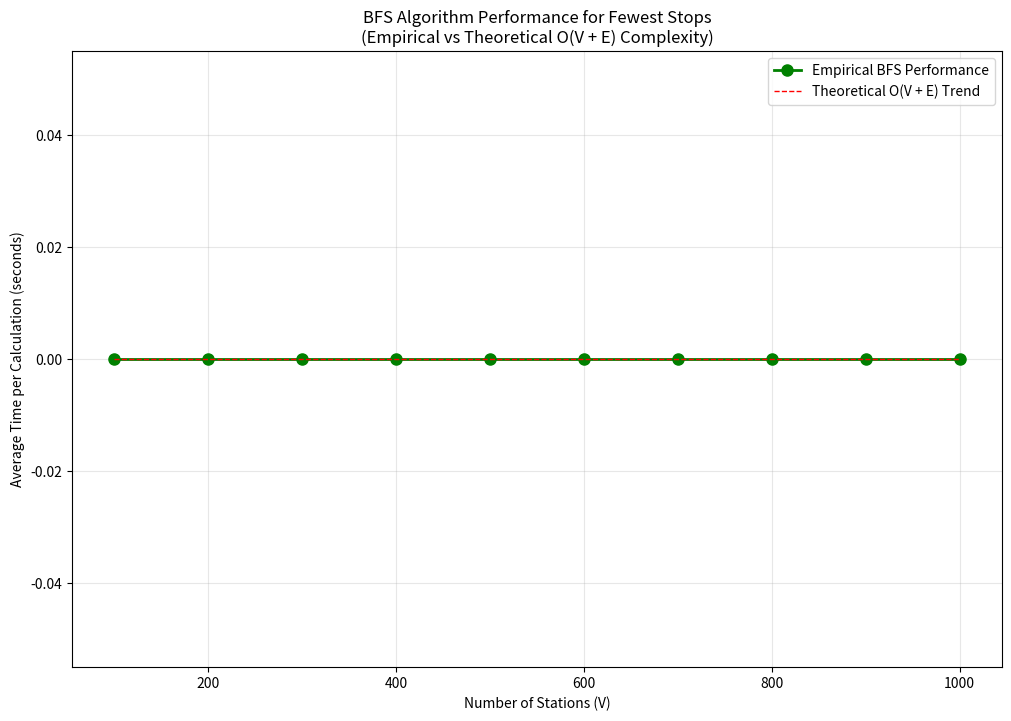

Reproduce this figure in Python.
# Written by Mantresh
import time
import random
import matplotlib.pyplot as plt


def generate_unweighted_network(n, connection_probability=0.3):
    """Generate artificial tube network with n stations (unweighted)"""
    graph = {i: [] for i in range(n)}

    for i in range(n):
        for j in range(i + 1, n):
            if random.random() < connection_probability:
                graph[i].append(j)
                graph[j].append(i)

    return graph


def measure_bfs_performance(n, num_tests=100):
    """Measure average BFS execution time for network size n"""
    graph = generate_unweighted_network(n)
    total_time = 0
    successful_tests = 0

    for _ in range(num_tests):
        start = random.randint(0, n - 1)
        end = random.randint(0, n - 1)

        # Ensure start != end for meaningful test
        while start == end:
            end = random.randint(0, n - 1)

        try:
            start_time = time.time()
            path, stops = bfs_fewest_stops(graph, start, end)
            end_time = time.time()

            # Only count if path exists
            if path is not None:
                total_time += (end_time - start_time)
                successful_tests += 1
        except:
            continue

    return total_time / successful_tests if successful_tests > 0 else 0


def performance_analysis():
    """Analyze BFS performance across different network sizes"""
    sizes = [100, 200, 300, 400, 500, 600, 700, 800, 900, 1000]
    times = []

    print("\n" + "=" * 60)
    print("EMPIRICAL PERFORMANCE MEASUREMENT")
    print("=" * 60)

    for n in sizes:
        avg_time = measure_bfs_performance(n, num_tests=50)
        times.append(avg_time)
        print(f"Network size {n:4d}: {avg_time:.8f} seconds per calculation")

    return sizes, times


def plot_performance(sizes, times):
    """Plot empirical performance vs theoretical complexity"""
    plt.figure(figsize=(12, 8))

    # Empirical data
    plt.plot(sizes, times, 'go-', linewidth=2, markersize=8, label='Empirical BFS Performance')

    # Theoretical O(V + E) trend line (normalized)
    theoretical_trend = [t * (sizes[-1] / sizes[0]) for t in times]
    plt.plot(sizes, theoretical_trend, 'r--', linewidth=1, label='Theoretical O(V + E) Trend')

    plt.xlabel('Number of Stations (V)')
    plt.ylabel('Average Time per Calculation (seconds)')
    plt.title('BFS Algorithm Performance for Fewest Stops\n(Empirical vs Theoretical O(V + E) Complexity)')
    plt.legend()
    plt.grid(True, alpha=0.3)
    plt.savefig('bfs_performance_analysis.png', dpi=300, bbox_inches='tight')
    plt.show()


# Run performance analysis
if __name__ == "__main__":
    sizes, times = performance_analysis()
    plot_performance(sizes, times)